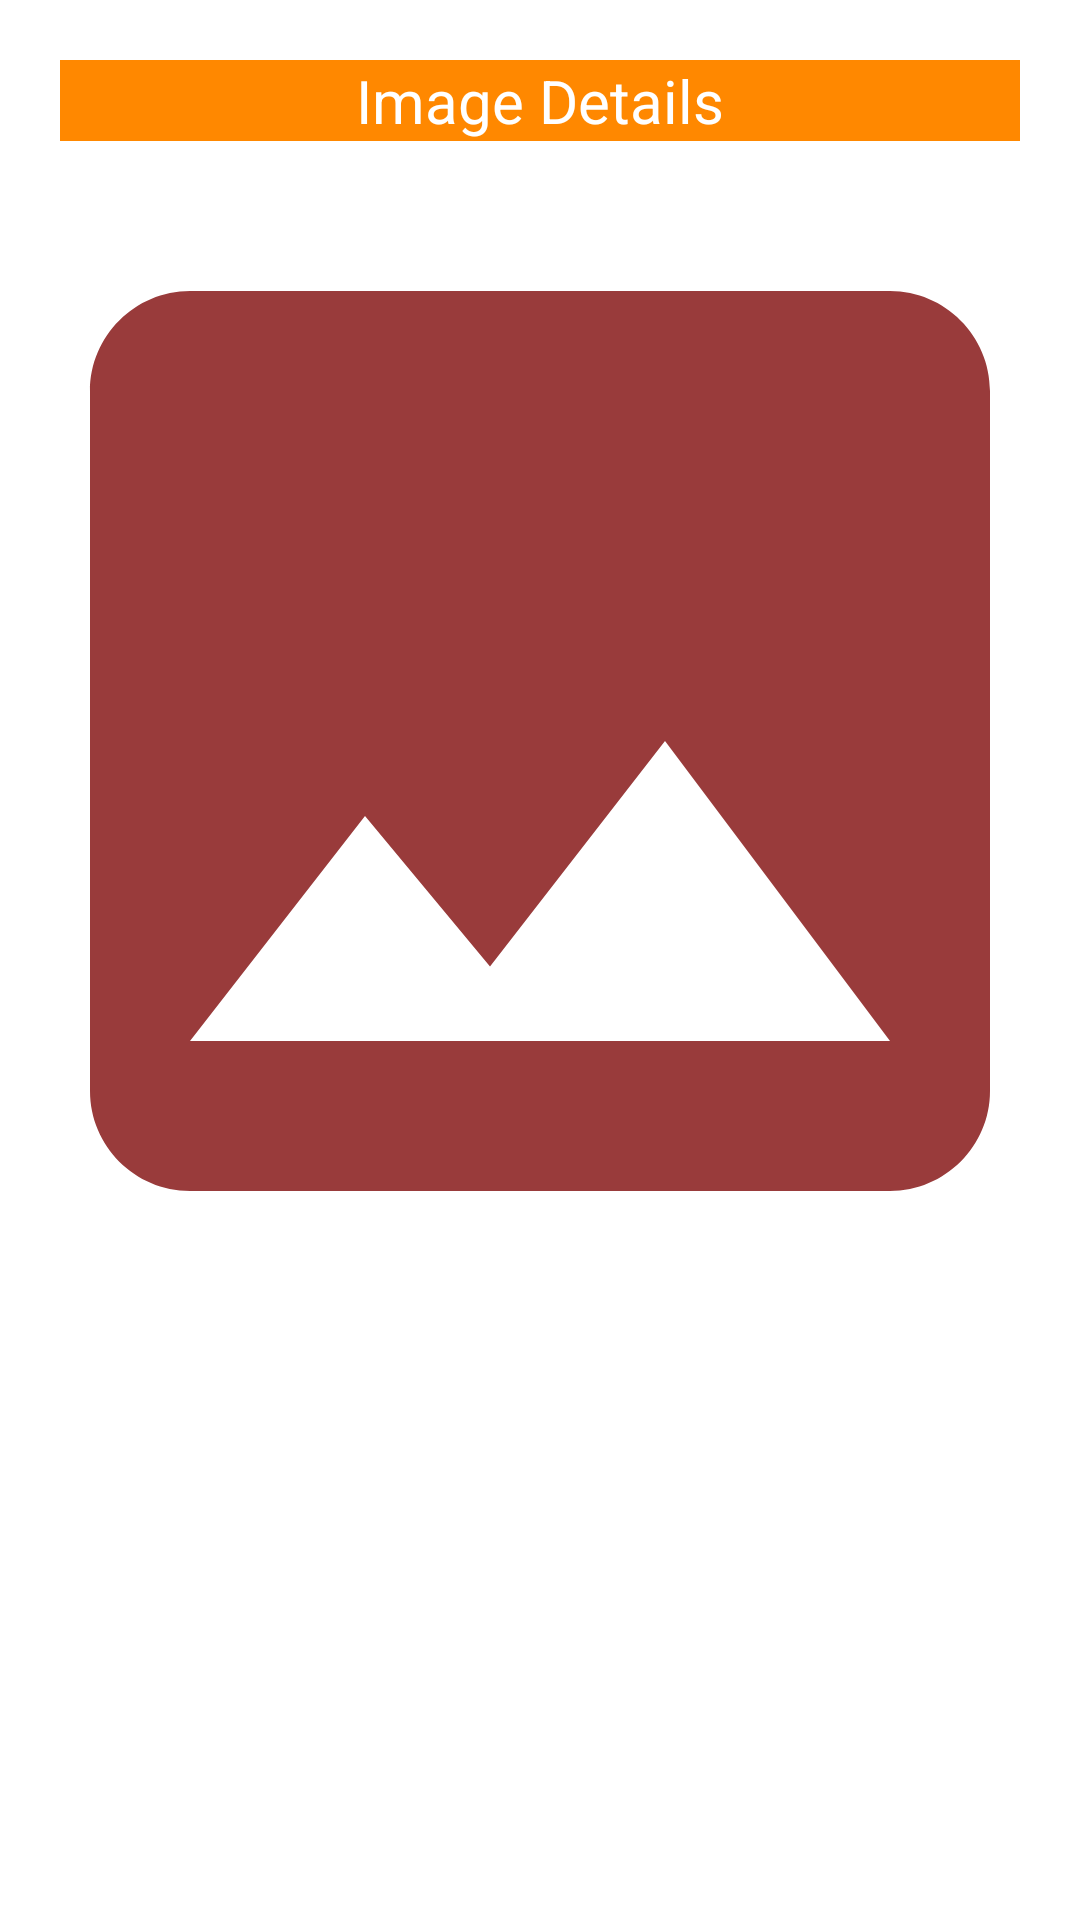

The Android layout XML behind this screen, and the referenced resources:
<!-- AndroidManifest.xml: application theme Theme.ImgSaveToDB -->
<!-- res/layout/single_row.xml -->
<?xml version="1.0" encoding="utf-8"?>
<RelativeLayout xmlns:android="http://schemas.android.com/apk/res/android"
    android:layout_width="match_parent"
    android:layout_height="wrap_content"
    android:paddingLeft="20dp"
    android:paddingRight="20dp"
    android:paddingTop="20dp">

    <TextView
        android:layout_width="match_parent"
        android:layout_height="wrap_content"
        android:text="Image Details"
        android:background="@android:color/holo_orange_dark"
        android:textColor="@color/white"
        android:textSize="20sp"
        android:gravity="center"
        android:id="@+id/sr_imageDetailsTV"/>

    <ImageView
        android:layout_width="match_parent"
        android:layout_height="400dp"
        android:scaleType="centerCrop"
        android:id="@+id/sr_imageIV"
        android:layout_below="@id/sr_imageDetailsTV"
        android:src="@drawable/imgg"/>
</RelativeLayout>
<!-- resources referenced by this layout -->
<resources>
  <!-- drawable imgg (drawable) -->
  <vector android:height="24dp" android:tint="#993B3B"
      android:viewportHeight="24" android:viewportWidth="24"
      android:width="24dp" xmlns:android="http://schemas.android.com/apk/res/android">
      <path android:fillColor="@android:color/white" android:pathData="M21,19V5c0,-1.1 -0.9,-2 -2,-2H5c-1.1,0 -2,0.9 -2,2v14c0,1.1 0.9,2 2,2h14c1.1,0 2,-0.9 2,-2zM8.5,13.5l2.5,3.01L14.5,12l4.5,6H5l3.5,-4.5z"/>
  </vector>
  <style name="Theme.ImgSaveToDB" parent="Theme.MaterialComponents.DayNight.DarkActionBar">
          
          <item name="colorPrimary">@color/purple_500</item>
          <item name="colorPrimaryVariant">@color/purple_700</item>
          <item name="colorOnPrimary">@color/white</item>
          
          <item name="colorSecondary">@color/teal_200</item>
          <item name="colorSecondaryVariant">@color/teal_700</item>
          <item name="colorOnSecondary">@color/black</item>
          
          <item name="android:statusBarColor" tools:targetApi="l">?attr/colorPrimaryVariant</item>
          
      </style>
  <!-- not gathered from this repository: default colours our renderer supplied (Android Studio template values) -->
  <color name="purple_500">#FF6200EE</color>
  <color name="purple_700">#FF3700B3</color>
  <color name="teal_200">#FF03DAC5</color>
  <color name="teal_700">#FF018786</color>
  <color name="black">#FF000000</color>
  <color name="white">#FFFFFFFF</color>
</resources>
